Photos from the image-classification dataset "BCCD_410_split" in the GitHub repository kylewang1999/BCCD_Dataset. Its 5 classes are: eosinophil, lymphocyte, monocyte, neutrophil, basophil.

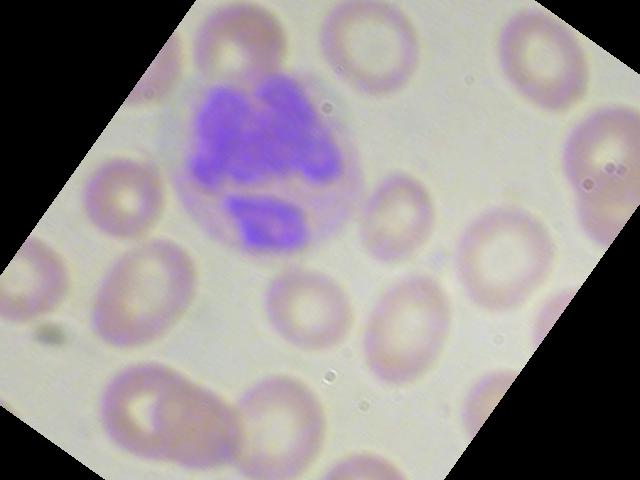
Label: neutrophil

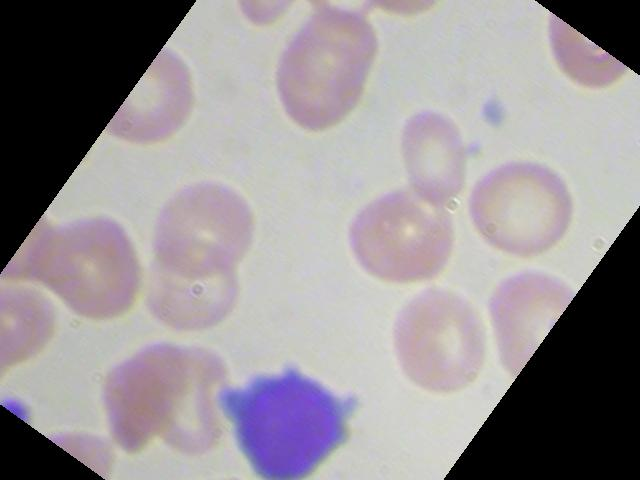
Label: lymphocyte

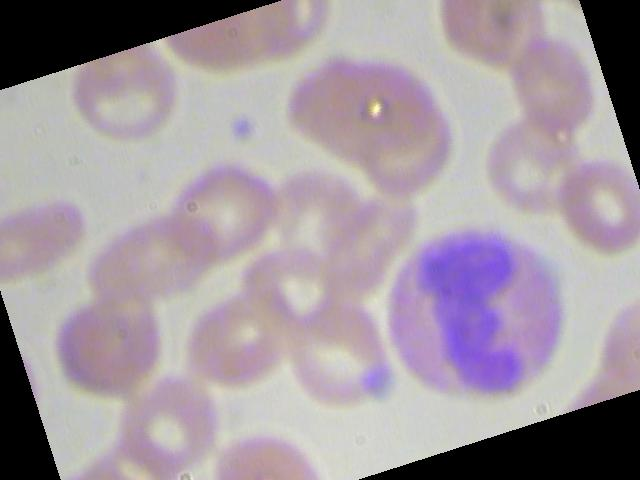
Label: eosinophil

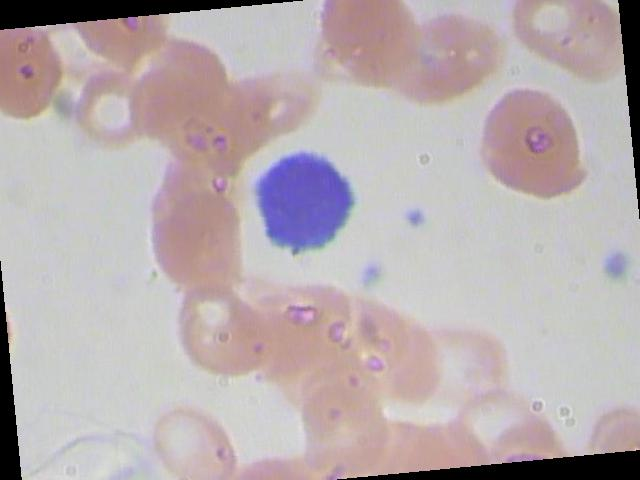
Label: lymphocyte

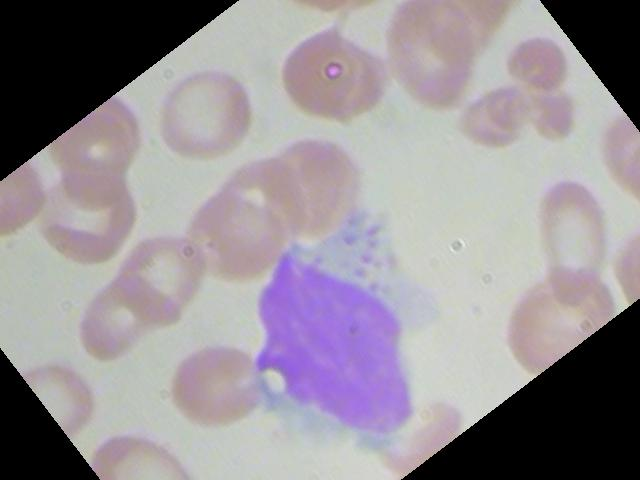
Label: monocyte

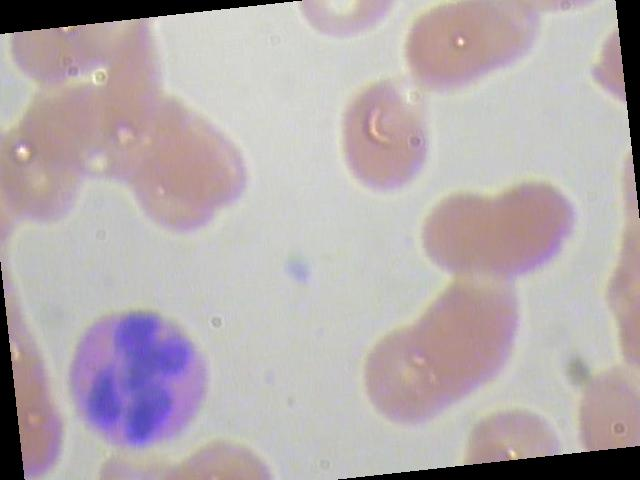
Label: eosinophil
